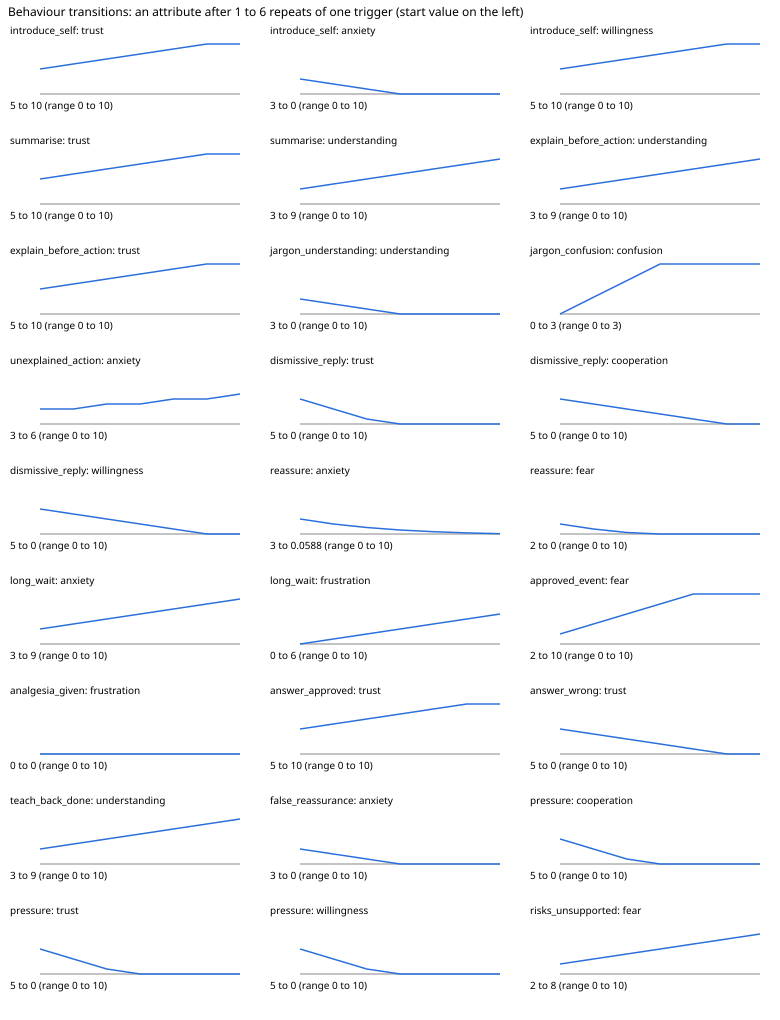

Source data for this figure (header and first rows):
rule, trigger, attribute, start, after_1, after_2, after_3, after_4, after_5, after_6, diminishing, every, ref
introduce_self, introduce_self, trust, 5.0, 6.0, 7.0, 8.0, 9.0, 10, 10, 1.0, 1, SR-0035
introduce_self, introduce_self, anxiety, 3.0, 2.0, 1.0, 0, 0, 0, 0, 1.0, 1, SR-0035
introduce_self, introduce_self, willingness, 5.0, 6.0, 7.0, 8.0, 9.0, 10, 10, 1.0, 1, SR-0035
summarise, summarise, trust, 5.0, 6.0, 7.0, 8.0, 9.0, 10, 10, 1.0, 1, SR-0036
summarise, summarise, understanding, 3.0, 4.0, 5.0, 6.0, 7.0, 8.0, 9.0, 1.0, 1, SR-0036
explain_before_action, explain_before_action, understanding, 3.0, 4.0, 5.0, 6.0, 7.0, 8.0, 9.0, 1.0, 1, SR-2844
explain_before_action, explain_before_action, trust, 5.0, 6.0, 7.0, 8.0, 9.0, 10, 10, 1.0, 1, SR-2844
jargon_understanding, jargon, understanding, 3.0, 2.0, 1.0, 0, 0, 0, 0, 1.0, 1, SR-2844
jargon_confusion, jargon, confusion, 0.0, 1.0, 2.0, 3, 3, 3, 3, 1.0, 1, SR-2844
unexplained_action, unexplained_action, anxiety, 3.0, 3.0, 4.0, 4.0, 5.0, 5.0, 6.0, 1.0, 2, SR-2844
dismissive_reply, dismissive_reply, trust, 5.0, 3.0, 1.0, 0, 0, 0, 0, 1.0, 1, SR-2844
dismissive_reply, dismissive_reply, cooperation, 5.0, 4.0, 3.0, 2.0, 1.0, 0, 0, 1.0, 1, SR-2844
dismissive_reply, dismissive_reply, willingness, 5.0, 4.0, 3.0, 2.0, 1.0, 0, 0, 1.0, 1, SR-2844
reassure, reassure, anxiety, 3.0, 2.0, 1.3, 0.81, 0.467, 0.2269, 0.0588, 0.7, 1, SR-2844
reassure, reassure, fear, 2.0, 1.0, 0.3, 0, 0, 0, 0, 0.7, 1, SR-2844
long_wait, long_wait, anxiety, 3.0, 4.0, 5.0, 6.0, 7.0, 8.0, 9.0, 1.0, 1, SR-2844
long_wait, long_wait, frustration, 0.0, 1.0, 2.0, 3.0, 4.0, 5.0, 6.0, 1.0, 1, SR-2844
approved_event, approved_event, fear, 2.0, 4.0, 6.0, 8.0, 10, 10, 10, 1.0, 1, SR-2844
analgesia_given, analgesia_given, frustration, 0.0, 0, 0, 0, 0, 0, 0, 1.0, 1, SR-2844
answer_approved, answer_approved, trust, 5.0, 6.0, 7.0, 8.0, 9.0, 10, 10, 1.0, 1, SR-2844
answer_wrong, answer_wrong, trust, 5.0, 4.0, 3.0, 2.0, 1.0, 0, 0, 1.0, 1, SR-2844
teach_back_done, teach_back, understanding, 3.0, 4.0, 5.0, 6.0, 7.0, 8.0, 9.0, 1.0, 1, SR-2844
false_reassurance, false_reassurance, anxiety, 3.0, 2.0, 1.0, 0, 0, 0, 0, 1.0, 1, SR-2844
pressure, pressure, cooperation, 5.0, 3.0, 1.0, 0, 0, 0, 0, 1.0, 1, SR-2844
pressure, pressure, trust, 5.0, 3.0, 1.0, 0, 0, 0, 0, 1.0, 1, SR-2844
pressure, pressure, willingness, 5.0, 3.0, 1.0, 0, 0, 0, 0, 1.0, 1, SR-2844
risks_unsupported, risks_unsupported, fear, 2.0, 3.0, 4.0, 5.0, 6.0, 7.0, 8.0, 1.0, 1, SR-2844
